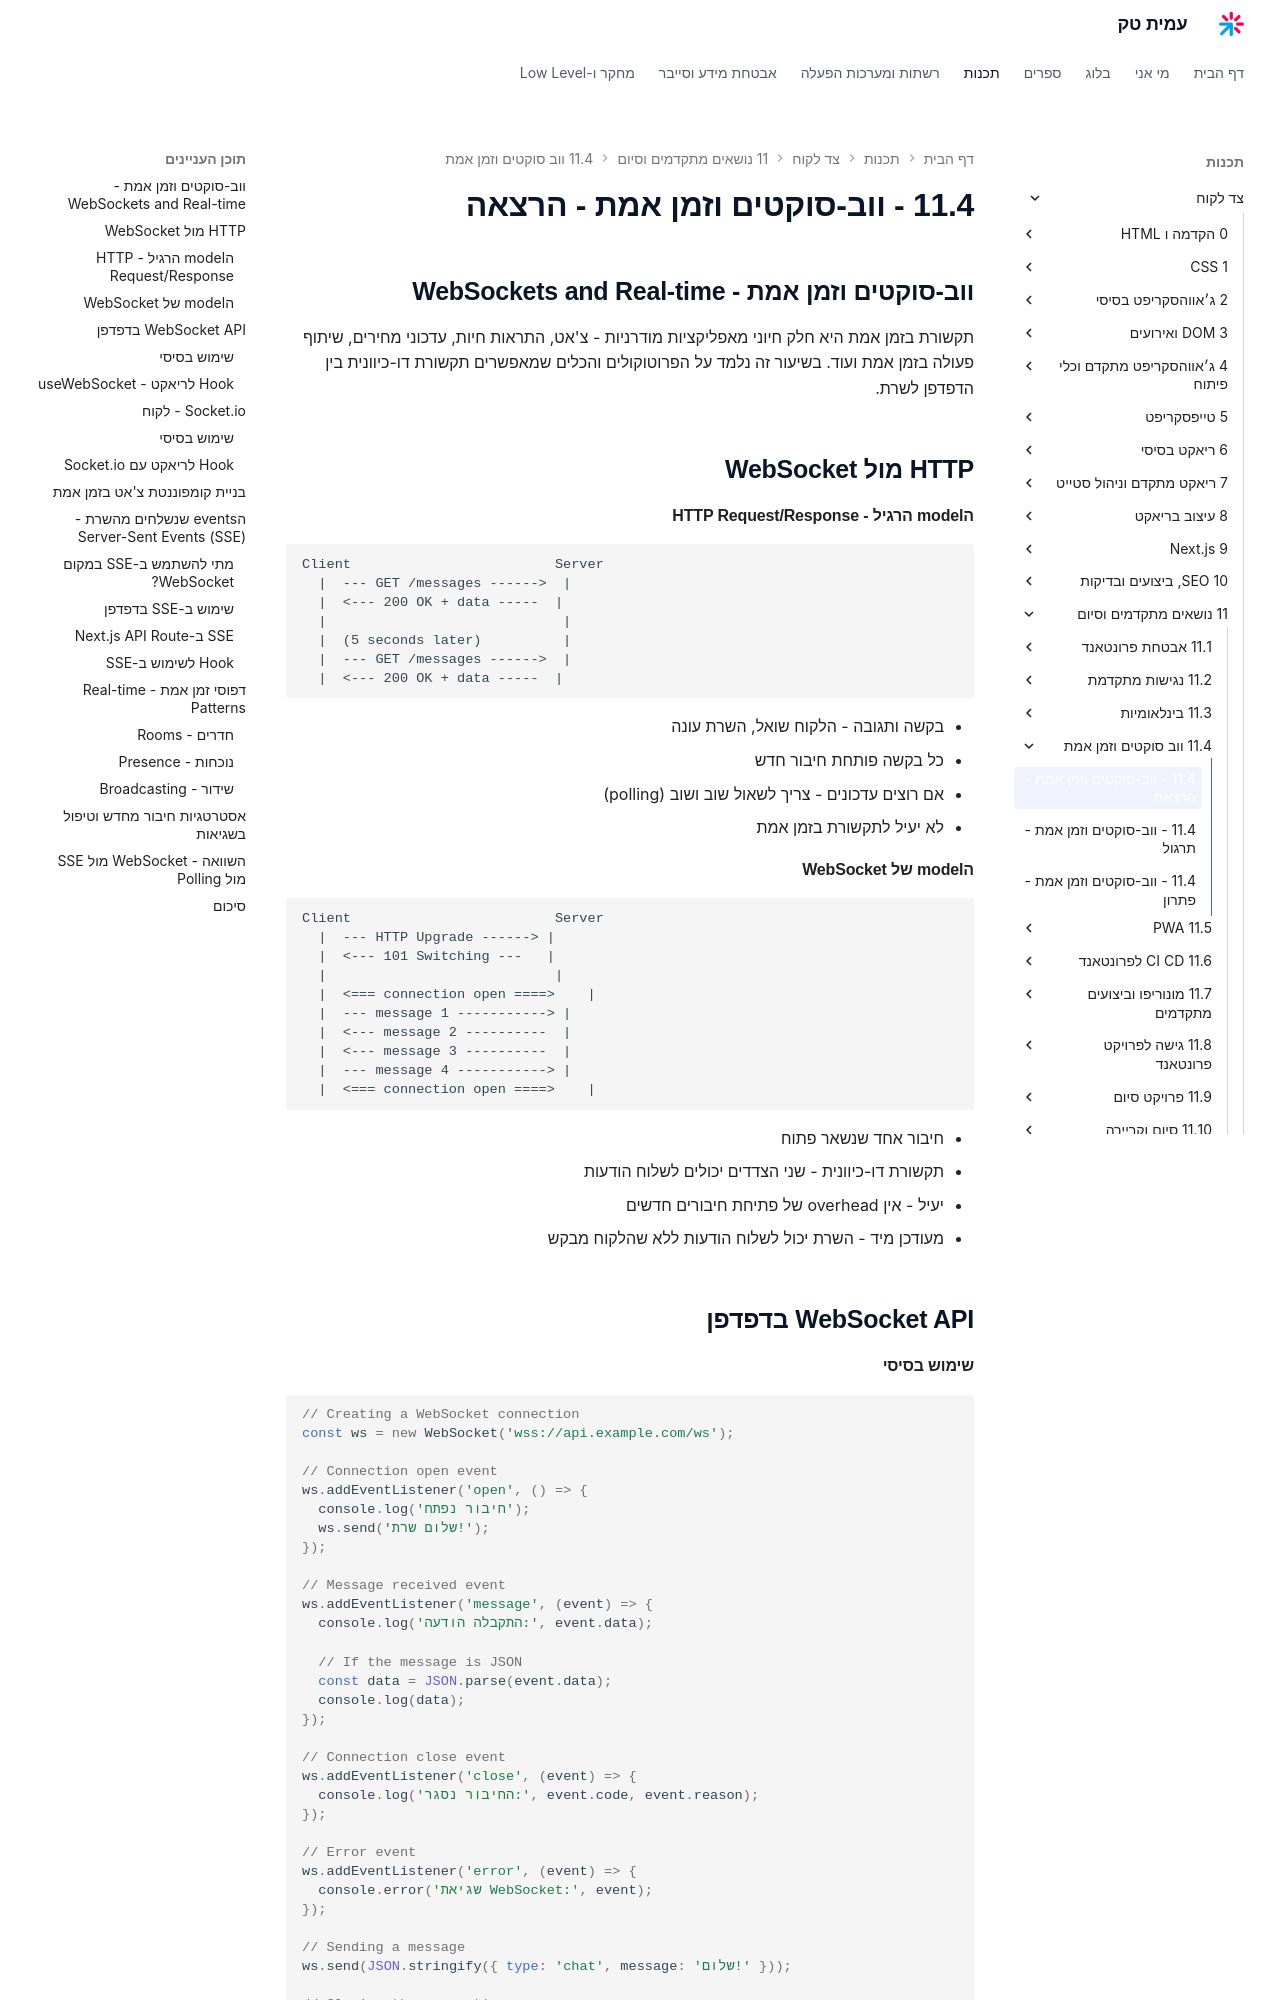

repository: AmitPinchasi/amittech · page: צד-לקוח/11 - נושאים מתקדמים וסיום/11.4 - ווב-סוקטים וזמן אמת/11.4 - ווב-סוקטים וזמן אמת - הרצאה/index.html · generator: mkdocs

## ווב-סוקטים וזמן אמת - WebSockets and Real-time

תקשורת בזמן אמת היא חלק חיוני מאפליקציות מודרניות - צ'אט, התראות חיות, עדכוני מחירים, שיתוף פעולה בזמן אמת ועוד. בשיעור זה נלמד על הפרוטוקולים והכלים שמאפשרים תקשורת דו-כיוונית בין הדפדפן לשרת.

## HTTP מול WebSocket

#### הmodel הרגיל - HTTP Request/Response

```
Client                         Server
  |  --- GET /messages ------>  |
  |  <--- 200 OK + data -----  |
  |                             |
  |  (5 seconds later)          |
  |  --- GET /messages ------>  |
  |  <--- 200 OK + data -----  |
```

- בקשה ותגובה - הלקוח שואל, השרת עונה
- כל בקשה פותחת חיבור חדש
- אם רוצים עדכונים - צריך לשאול שוב ושוב (polling)
- לא יעיל לתקשורת בזמן אמת

#### הmodel של WebSocket

```
Client                         Server
  |  --- HTTP Upgrade ------> |
  |  <--- 101 Switching ---   |
  |                            |
  |  <=== connection open ====>    |
  |  --- message 1 -----------> |
  |  <--- message 2 ----------  |
  |  <--- message 3 ----------  |
  |  --- message 4 -----------> |
  |  <=== connection open ====>    |
```

- חיבור אחד שנשאר פתוח
- תקשורת דו-כיוונית - שני הצדדים יכולים לשלוח הודעות
- יעיל - אין overhead של פתיחת חיבורים חדשים
- מעודכן מיד - השרת יכול לשלוח הודעות ללא שהלקוח מבקש

## WebSocket API בדפדפן

#### שימוש בסיסי

```tsx
// Creating a WebSocket connection
const ws = new WebSocket('wss://api.example.com/ws');

// Connection open event
ws.addEventListener('open', () => {
  console.log('חיבור נפתח');
  ws.send('שלום שרת!');
});

// Message received event
ws.addEventListener('message', (event) => {
  console.log('התקבלה הודעה:', event.data);

  // If the message is JSON
  const data = JSON.parse(event.data);
  console.log(data);
});

// Connection close event
ws.addEventListener('close', (event) => {
  console.log('החיבור נסגר:', event.code, event.reason);
});

// Error event
ws.addEventListener('error', (event) => {
  console.error('שגיאת WebSocket:', event);
});

// Sending a message
ws.send(JSON.stringify({ type: 'chat', message: 'שלום!' }));

// Closing the connection
ws.close();
```
